Dataset: augmented (GitHub, haneens5905/MSI-System). Classes: cardboard, glass, metal, paper, plastic, trash.

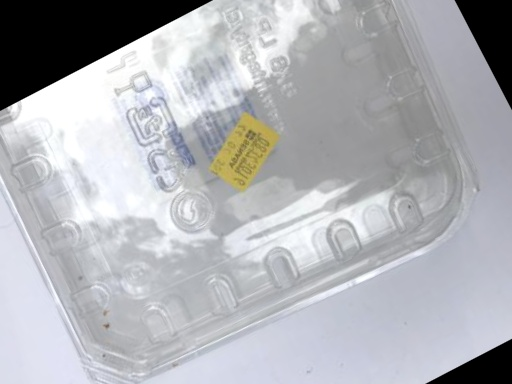
Label: plastic

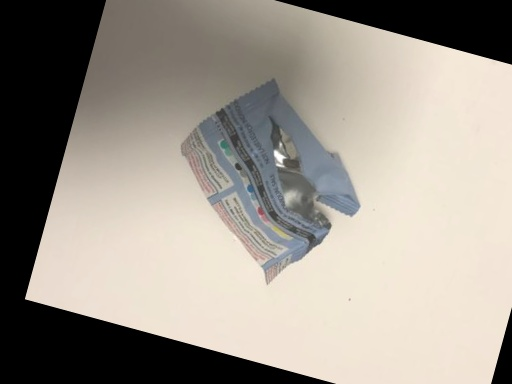
Label: trash

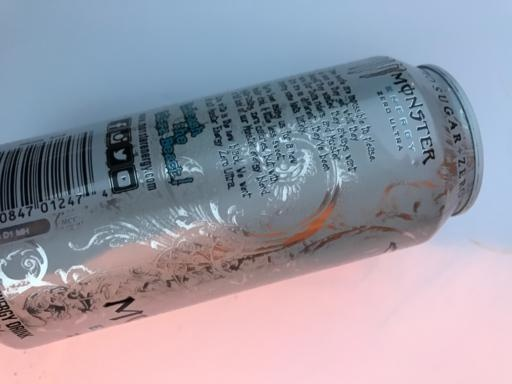
Label: metal

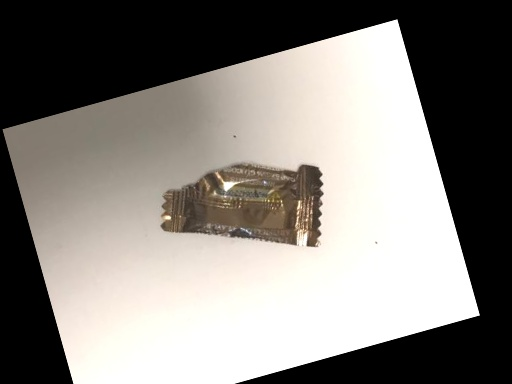
Label: trash

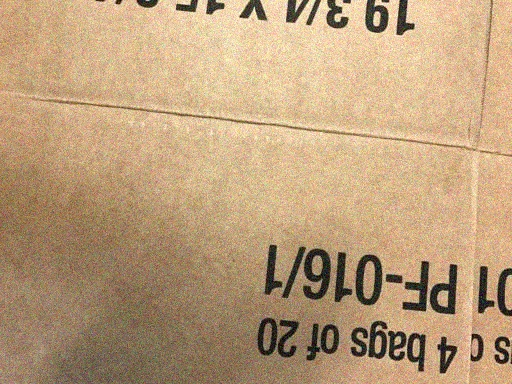
Label: cardboard

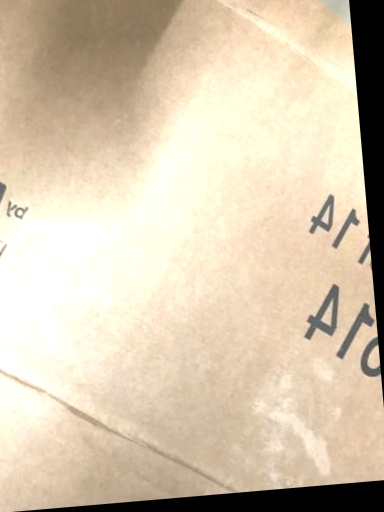
Label: cardboard
